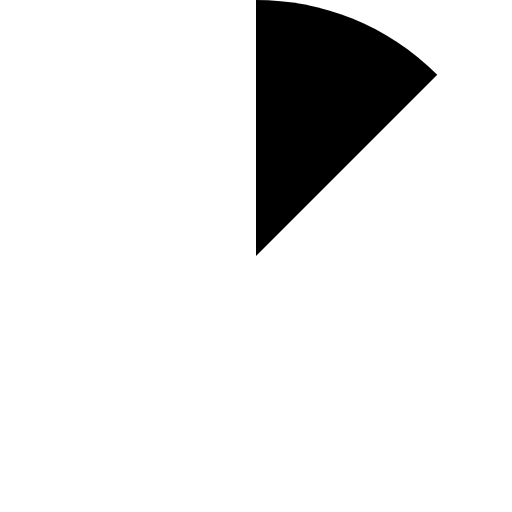
t = 0.00 s
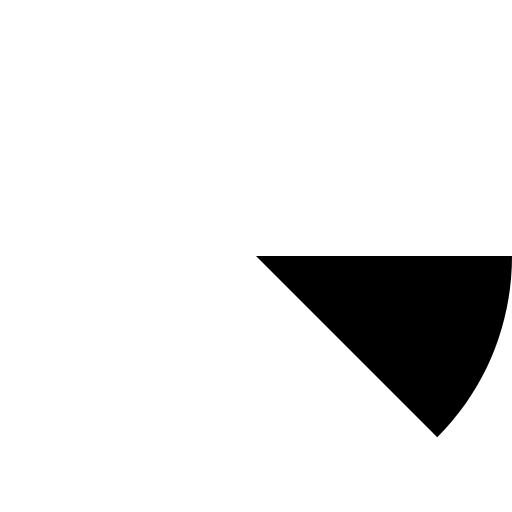
t = 0.50 s
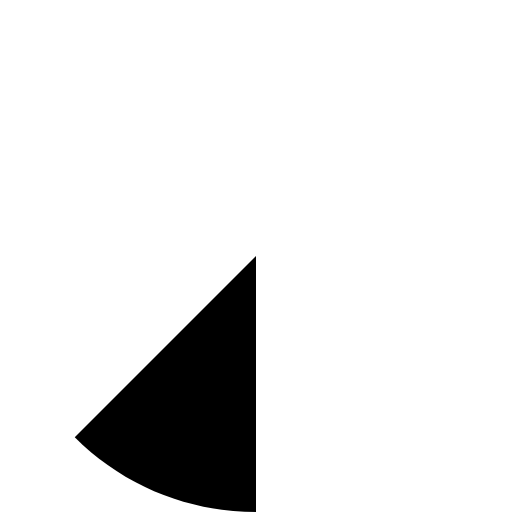
t = 1.00 s
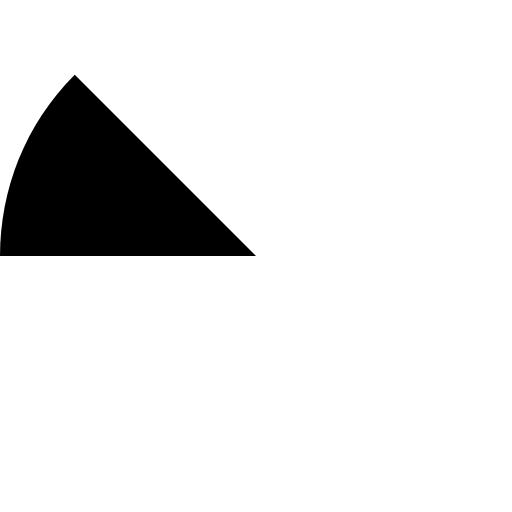
t = 1.50 s

The animated SVG that drew these frames (rendered in a browser with its animation timeline set to each time). Animation: 1 SMIL element (animateTransform=1); one cycle of 2.00 s, repeats indefinitely.

<svg class="loader" viewBox="0 0 50 50" x="0" y="0"><path d="M25,0v25L42.7,7.3C37.8,2.4,31.4,0,25,0z"><animateTransform attributeName="transform" attributeType="XML" type="rotate" from="0 25 25" to="360 25 25" begin="0s" dur="2s" fill="freeze" repeatCount="indefinite" /></path></svg>
